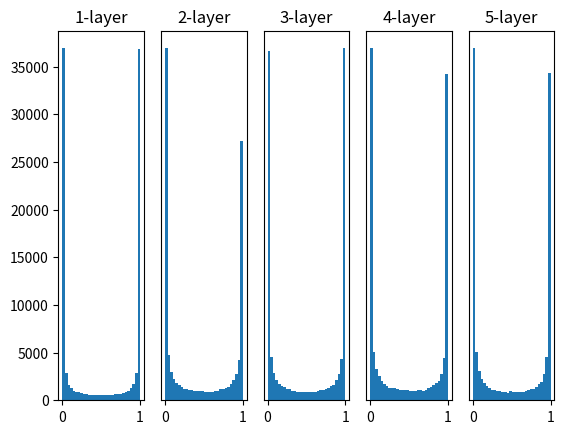

The matplotlib source for this figure:
# coding: utf-8
import numpy as np
import matplotlib.pyplot as plt

def sigmoid(x):
    return 1 / (1 + np.exp(-x))

def ReLU(x):
    return np.maximum(0, x)

def tanh(x):
    return np.tanh(x)


input_data = np.random.randn(1000, 100)
node_num = 100
hidden_layer_size = 5
activations = {}

x = input_data

for i in range(hidden_layer_size):
    if i != 0:
        x = activations[i-1]

    w = np.random.randn(node_num, node_num) * 1
    #w = np.random.randn(node_num, node_num) * 0.01
    #w = np.random.randn(node_num, node_num) * np.sqrt(1.0 / node_num)
    #w = np.random.randn(node_num, node_num) * np.sqrt(2.0 / node_num)


    a = np.dot(x, w)

    z = sigmoid(a)
    #z = ReLU(a)
    #z = tanh(a)

    activations[i] = z


for i, a in activations.items():
    plt.subplot(1, len(activations), i + 1)
    plt.title(str(i+1) + "-layer")
    if i != 0: plt.yticks([], [])

    plt.hist(a.flatten(), 30, range=(0,1))
plt.show()